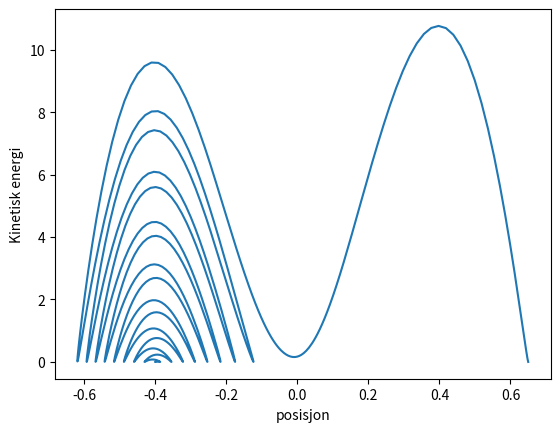

Recreate this plot in Python.
import matplotlib.pyplot as plt 
import numpy as np 
from numpy import sqrt, sign
k = 500
L0 = 0.5 
h = 0.3 
m = 5 #5kg
n = 1000 #steps
g = 9.82
nu = 0.05 #friksjons konstant
x = np.zeros(n)
ax = np.zeros(n)
v = np.zeros(n)
t = np.linspace(0,10,n)
Fx = np.zeros(n)
N = np.zeros(n)
x[0] = 0.65
K = np.zeros(n)

for i in range (n-1):
    N = k*h*(1-(L0/sqrt(x[i]**2 + h**2))) + m*g
    Fx[i] = -k*x[i]*(1 - (L0/sqrt(x[i]**2 + h**2)))
    Ff = nu*abs(N) #friksjons kraft
    Fnet = Fx[i] -(sign(v[i])*Ff)
    ax[i] = Fnet/m
    v[i+1] = v[i] + ax[i]*(t[i+1]-t[i])
    x[i+1] = x[i] + v[i+1]*(t[i+1]-t[i])
    K[i+1] = 0.5*m*v[i+1]**2


plt.plot(x,K)
plt.xlabel('posisjon')
plt.ylabel('Kinetisk energi')
plt.show()



